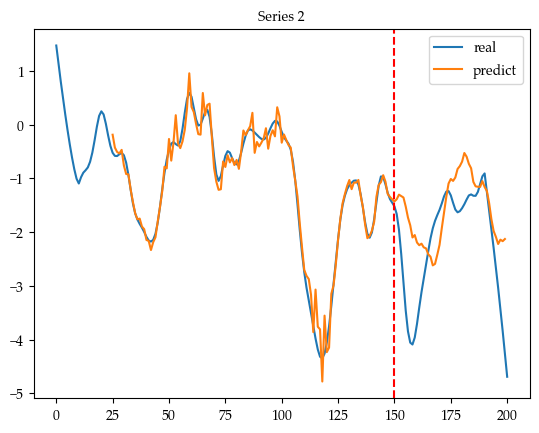

The file beside this chart, header and first rows:
Index, Real2, Predict2
0, 1.47, 
1, 1.127, 
2, 0.7994, 
3, 0.4845, 
4, 0.1829, 
5, -0.1035, 
6, -0.371, 
7, -0.6158, 
8, -0.8324, 
9, -1.008, 
10, -1.097, 
11, -0.9794, 
12, -0.8961, 
13, -0.8508, 
14, -0.798, 
15, -0.693, 
16, -0.5229, 
17, -0.2946, 
18, -0.04307, 
19, 0.1602, 
20, 0.2456, 
21, 0.1874, 
22, 0.0139, 
23, -0.2029, 
24, -0.3961, 
25, -0.5264, -0.1897
26, -0.5838, -0.429
27, -0.5863, -0.5114
28, -0.5521, -0.5374
29, -0.5276, -0.4713
30, -0.5723, -0.7634
31, -0.7097, -0.9207
32, -0.94, -0.9277
33, -1.214, -1.209
34, -1.468, -1.441
35, -1.653, -1.651
36, -1.769, -1.763
37, -1.849, -1.75
38, -1.919, -1.898
39, -1.999, -1.947
40, -2.089, -2.148
41, -2.158, -2.166
42, -2.178, -2.335
43, -2.145, -2.189
44, -2.033, -2.097
45, -1.825, -1.804
46, -1.534, -1.536
47, -1.205, -1.24
48, -0.8997, -0.7857
49, -0.6516, -0.8155
50, -0.4742, -0.2691
51, -0.3557, -0.6715
52, -0.3254, -0.3314
53, -0.3642, 0.1736
54, -0.3913, -0.3524
55, -0.3105, -0.4392
56, -0.07778, -0.314
57, 0.2207, -0.09802
58, 0.4758, 0.3055
59, 0.589, 0.953
... 277 more rows
